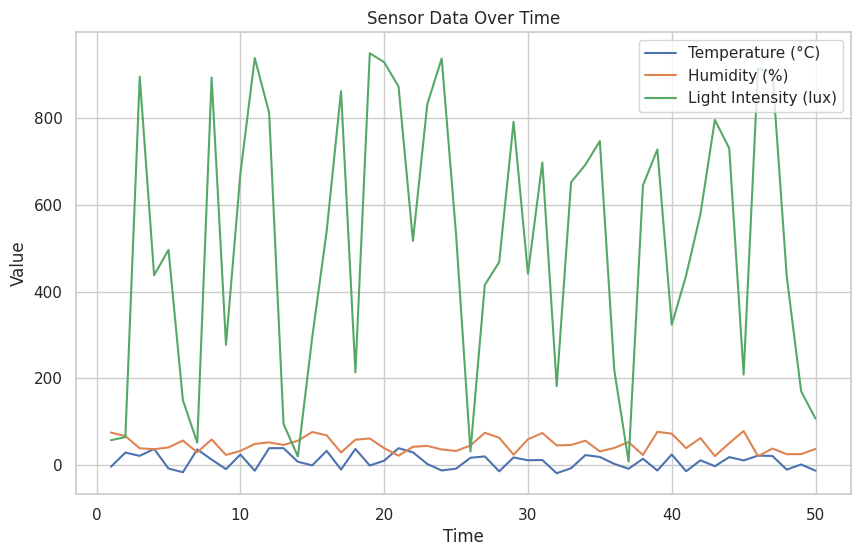
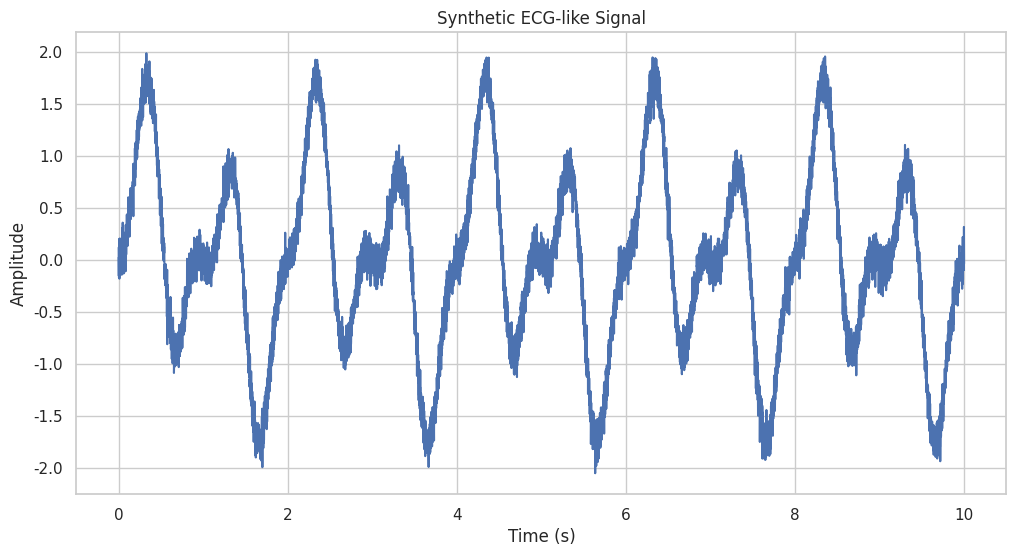

Reproduce these figures in Python, in order.
import random
import matplotlib.pyplot as plt
import seaborn as sns
import pandas as pd

# Generate random sensor data
def generate_random_temperature():
    return round(random.uniform(-20, 40), 2)

def generate_random_humidity():
    return round(random.uniform(20, 80), 2)

def generate_random_light_intensity():
    return round(random.uniform(0, 1000), 2)

# Create data
num_data_points = 50
data = {
    'Time': list(range(1, num_data_points + 1)),
    'Temperature (°C)': [generate_random_temperature() for _ in range(num_data_points)],
    'Humidity (%)': [generate_random_humidity() for _ in range(num_data_points)],
    'Light Intensity (lux)': [generate_random_light_intensity() for _ in range(num_data_points)]
}

# Create a DataFrame
df = pd.DataFrame(data)

# Set seaborn style
sns.set(style="whitegrid")

# Create line plots for temperature, humidity, and light intensity
plt.figure(figsize=(10, 6))
sns.lineplot(x='Time', y='Temperature (°C)', data=df, label='Temperature (°C)')
sns.lineplot(x='Time', y='Humidity (%)', data=df, label='Humidity (%)')
sns.lineplot(x='Time', y='Light Intensity (lux)', data=df, label='Light Intensity (lux)')
plt.title('Sensor Data Over Time')
plt.xlabel('Time')
plt.ylabel('Value')
plt.legend()
plt.show()

import numpy as np
import matplotlib.pyplot as plt

# Generate time values
fs = 1000  # Sampling frequency (samples per second)
t = np.arange(0, 10, 1/fs)  # 10 seconds of ECG data

# Generate a simple ECG-like waveform
ecg_signal = (
    0.5 * np.sin(2 * np.pi * 0.5 * t) +   # P wave
    1.0 * np.sin(2 * np.pi * 1.0 * t) -   # QRS complex
    0.5 * np.sin(2 * np.pi * 2.0 * t)     # T wave
)

# Add noise to the signal
noise = 0.1 * np.random.randn(len(t))
ecg_signal_with_noise = ecg_signal + noise

# Plot the ECG-like waveform
plt.figure(figsize=(12, 6))
plt.plot(t, ecg_signal_with_noise)
plt.title('Synthetic ECG-like Signal')
plt.xlabel('Time (s)')
plt.ylabel('Amplitude')
plt.grid(True)
plt.show()
